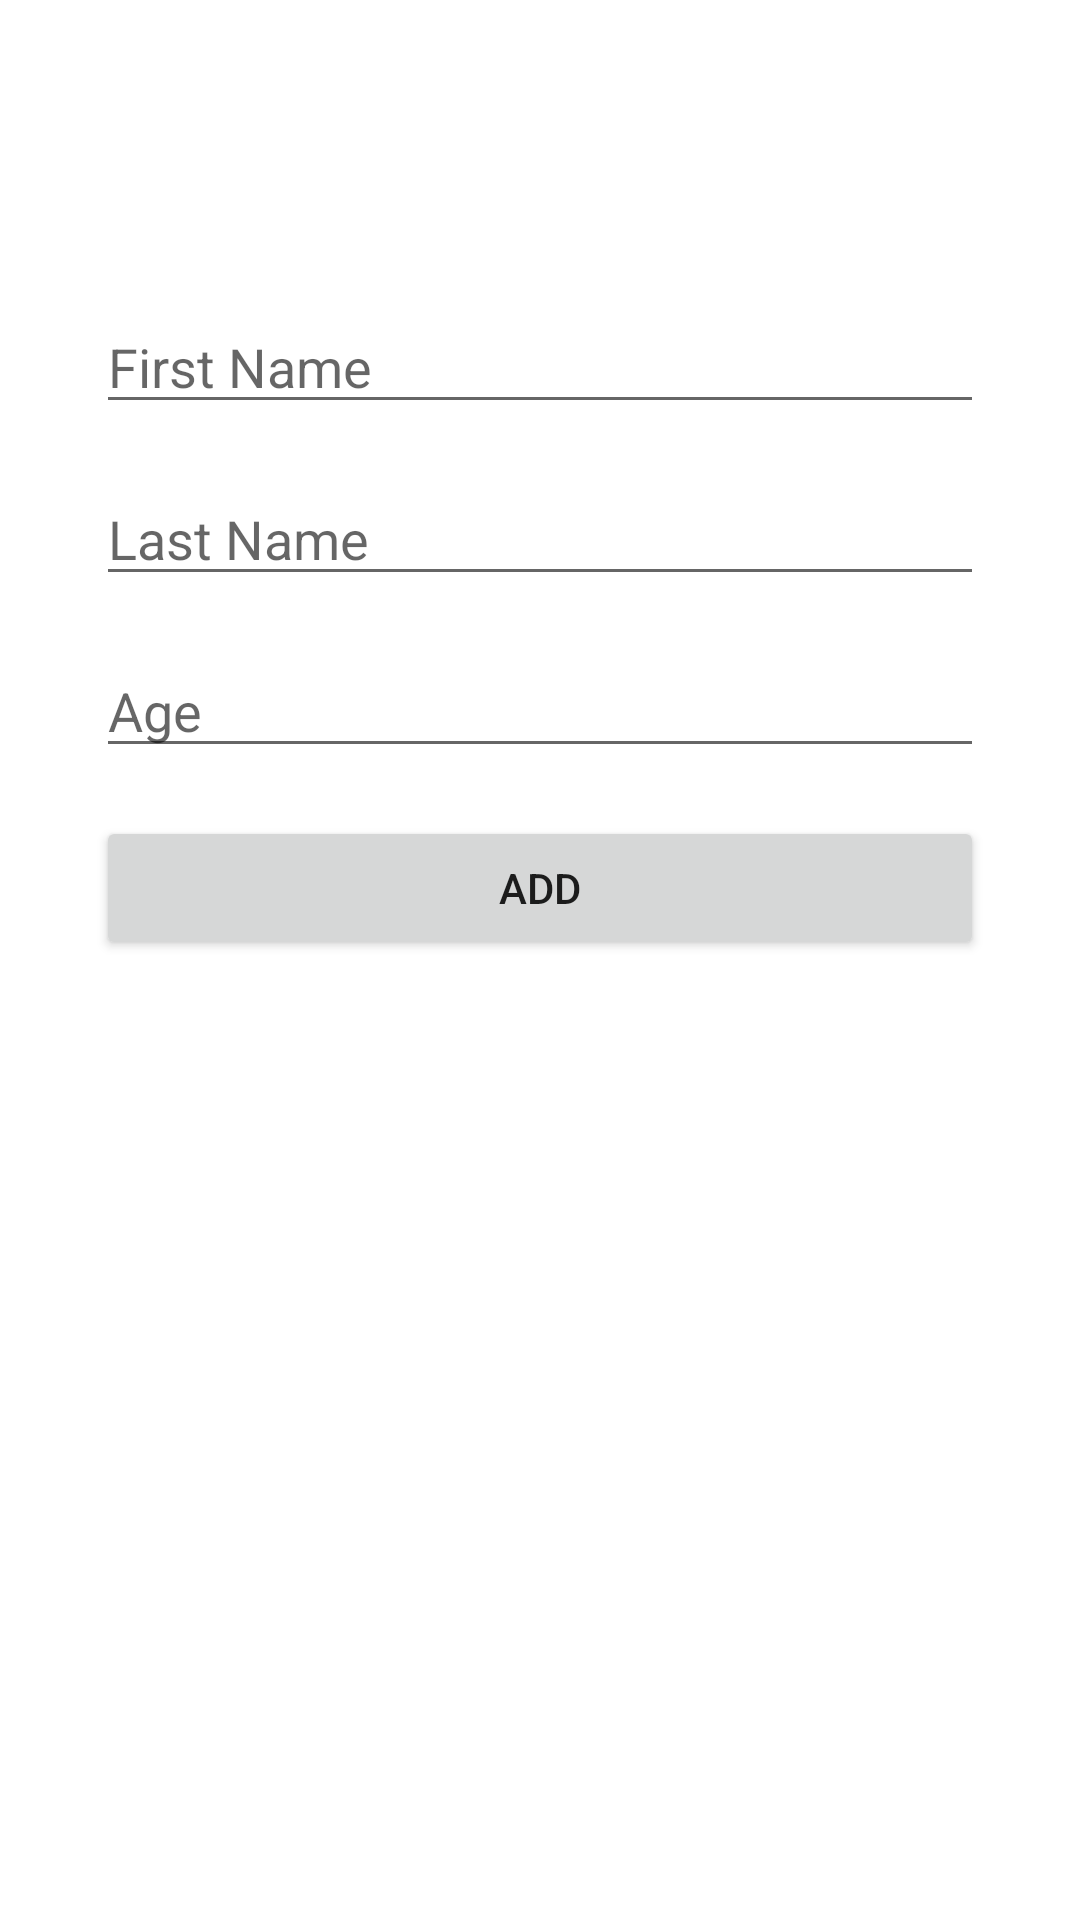

Reconstruct the res/layout file that produces this screen, plus the resources it refers to.
<!-- AndroidManifest.xml: application theme Theme.RoomfirstApp -->
<!-- res/layout/fragment_add.xml -->
<?xml version="1.0" encoding="utf-8"?>
<androidx.constraintlayout.widget.ConstraintLayout xmlns:android="http://schemas.android.com/apk/res/android"
    xmlns:tools="http://schemas.android.com/tools"
    android:layout_width="match_parent"
    android:layout_height="match_parent"
    xmlns:app="http://schemas.android.com/apk/res-auto"
    tools:context=".fragments.add.AddFragment">


    <EditText
        android:id="@+id/edFirstName"
        android:layout_width="match_parent"
        android:layout_height="wrap_content"
        android:ems="10"
        android:inputType="textPersonName"
        android:hint="First Name"
        android:layout_marginHorizontal="32dp"
        app:layout_constraintTop_toTopOf="parent"
        android:layout_marginTop="100dp"
        app:layout_constraintStart_toStartOf="parent"
        app:layout_constraintEnd_toEndOf="parent"/>

    <EditText
        android:id="@+id/edLastName"
        android:layout_width="match_parent"
        android:layout_height="wrap_content"
        android:ems="10"
        android:inputType="textPersonName"
        android:hint="Last Name"
        android:layout_marginHorizontal="32dp"
        android:layout_marginTop="16dp"
        app:layout_constraintTop_toBottomOf="@id/edFirstName"
        app:layout_constraintStart_toStartOf="parent"
        app:layout_constraintEnd_toEndOf="parent"
        />

    <EditText
        android:id="@+id/edAge"
        android:layout_width="match_parent"
        android:layout_height="wrap_content"
        android:layout_marginHorizontal="32dp"
        android:layout_marginTop="16dp"
        android:ems="10"
        android:hint="Age"
        android:inputType="number"
        app:layout_constraintEnd_toEndOf="parent"
        app:layout_constraintStart_toStartOf="parent"
        app:layout_constraintTop_toBottomOf="@id/edLastName" />

    <Button
        android:id="@+id/btAdd"
        android:layout_width="match_parent"
        android:layout_height="wrap_content"
        android:text="add"
        android:layout_marginHorizontal="32dp"
        android:layout_marginTop="16dp"
        app:layout_constraintTop_toBottomOf="@id/edAge"
        app:layout_constraintStart_toStartOf="parent"
        app:layout_constraintEnd_toEndOf="parent"/>


</androidx.constraintlayout.widget.ConstraintLayout>
<!-- resources referenced by this layout -->
<resources>
  <style name="Theme.RoomfirstApp" parent="Theme.MaterialComponents.DayNight.DarkActionBar">
          
          <item name="colorPrimary">@color/purple_500</item>
          <item name="colorPrimaryVariant">@color/purple_700</item>
          <item name="colorOnPrimary">@color/white</item>
          
          <item name="colorSecondary">@color/teal_200</item>
          <item name="colorSecondaryVariant">@color/teal_700</item>
          <item name="colorOnSecondary">@color/black</item>
          
          <item name="android:statusBarColor" tools:targetApi="l">?attr/colorPrimaryVariant</item>
          
      </style>
  <!-- not gathered from this repository: default colours our renderer supplied (Android Studio template values) -->
  <color name="purple_500">#FF6200EE</color>
  <color name="purple_700">#FF3700B3</color>
  <color name="teal_200">#FF03DAC5</color>
  <color name="teal_700">#FF018786</color>
  <color name="black">#FF000000</color>
  <color name="white">#FFFFFFFF</color>
</resources>
